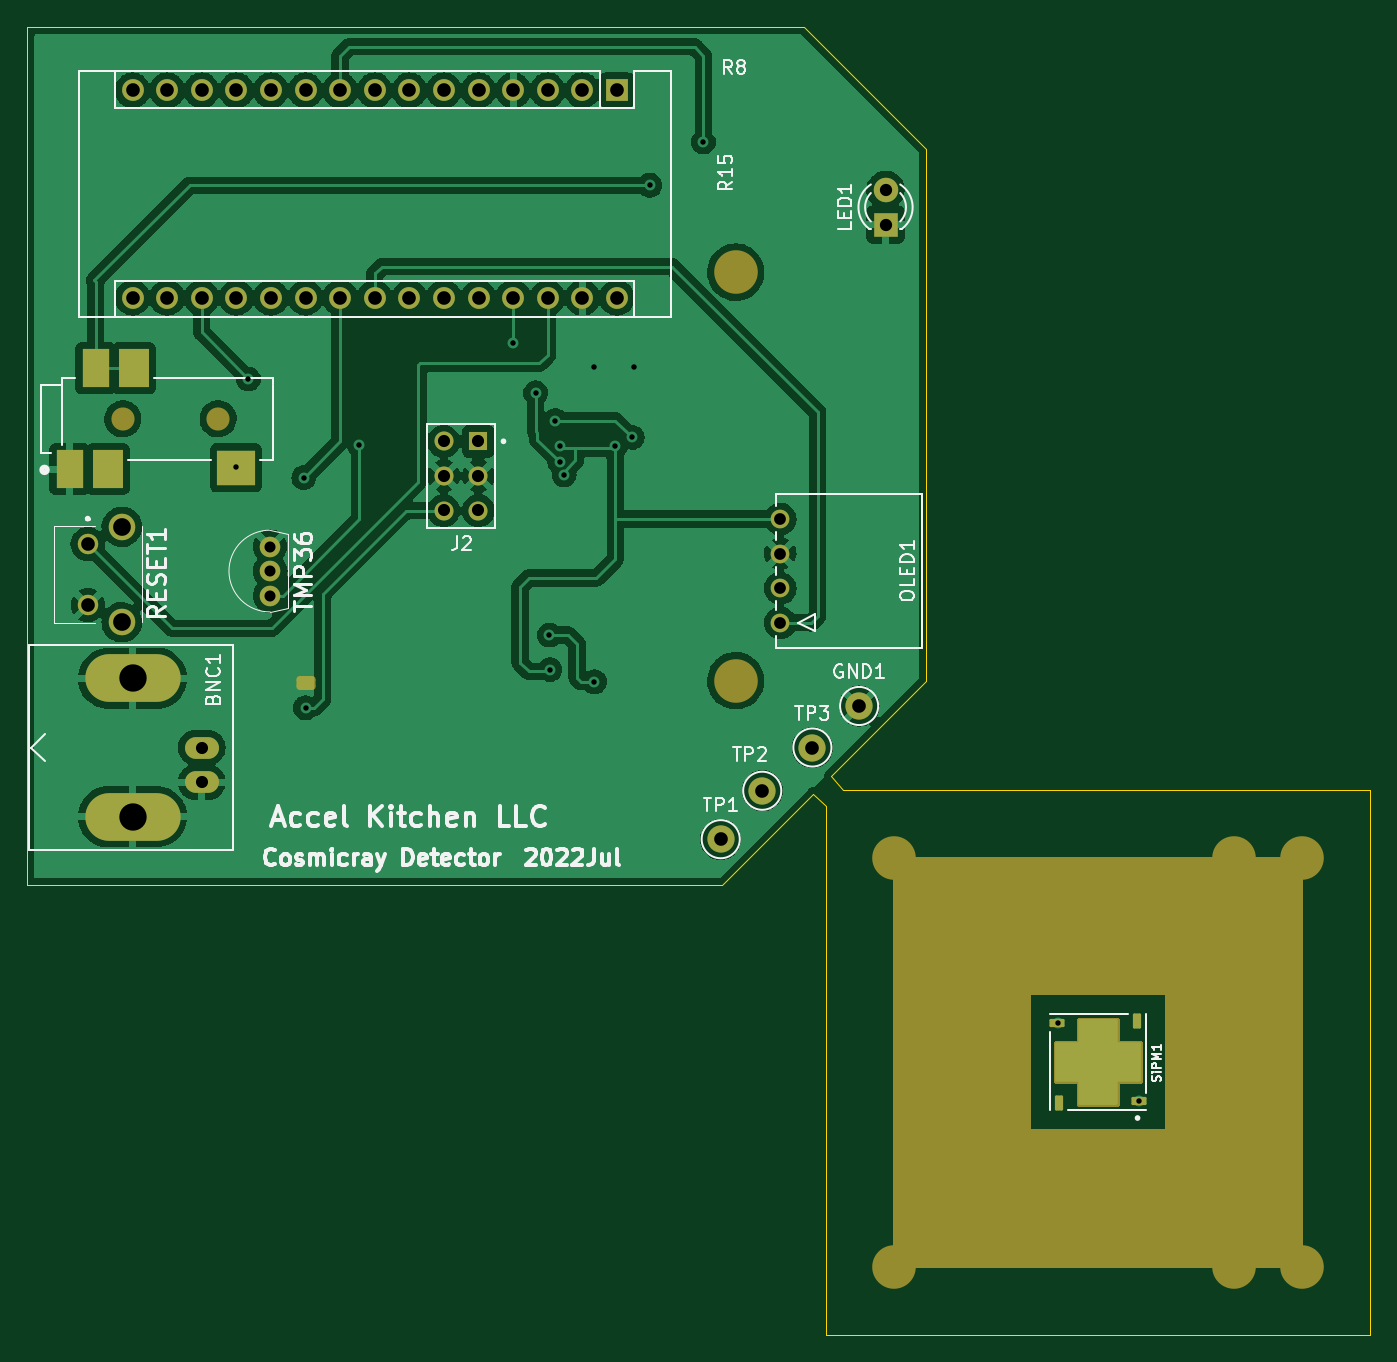
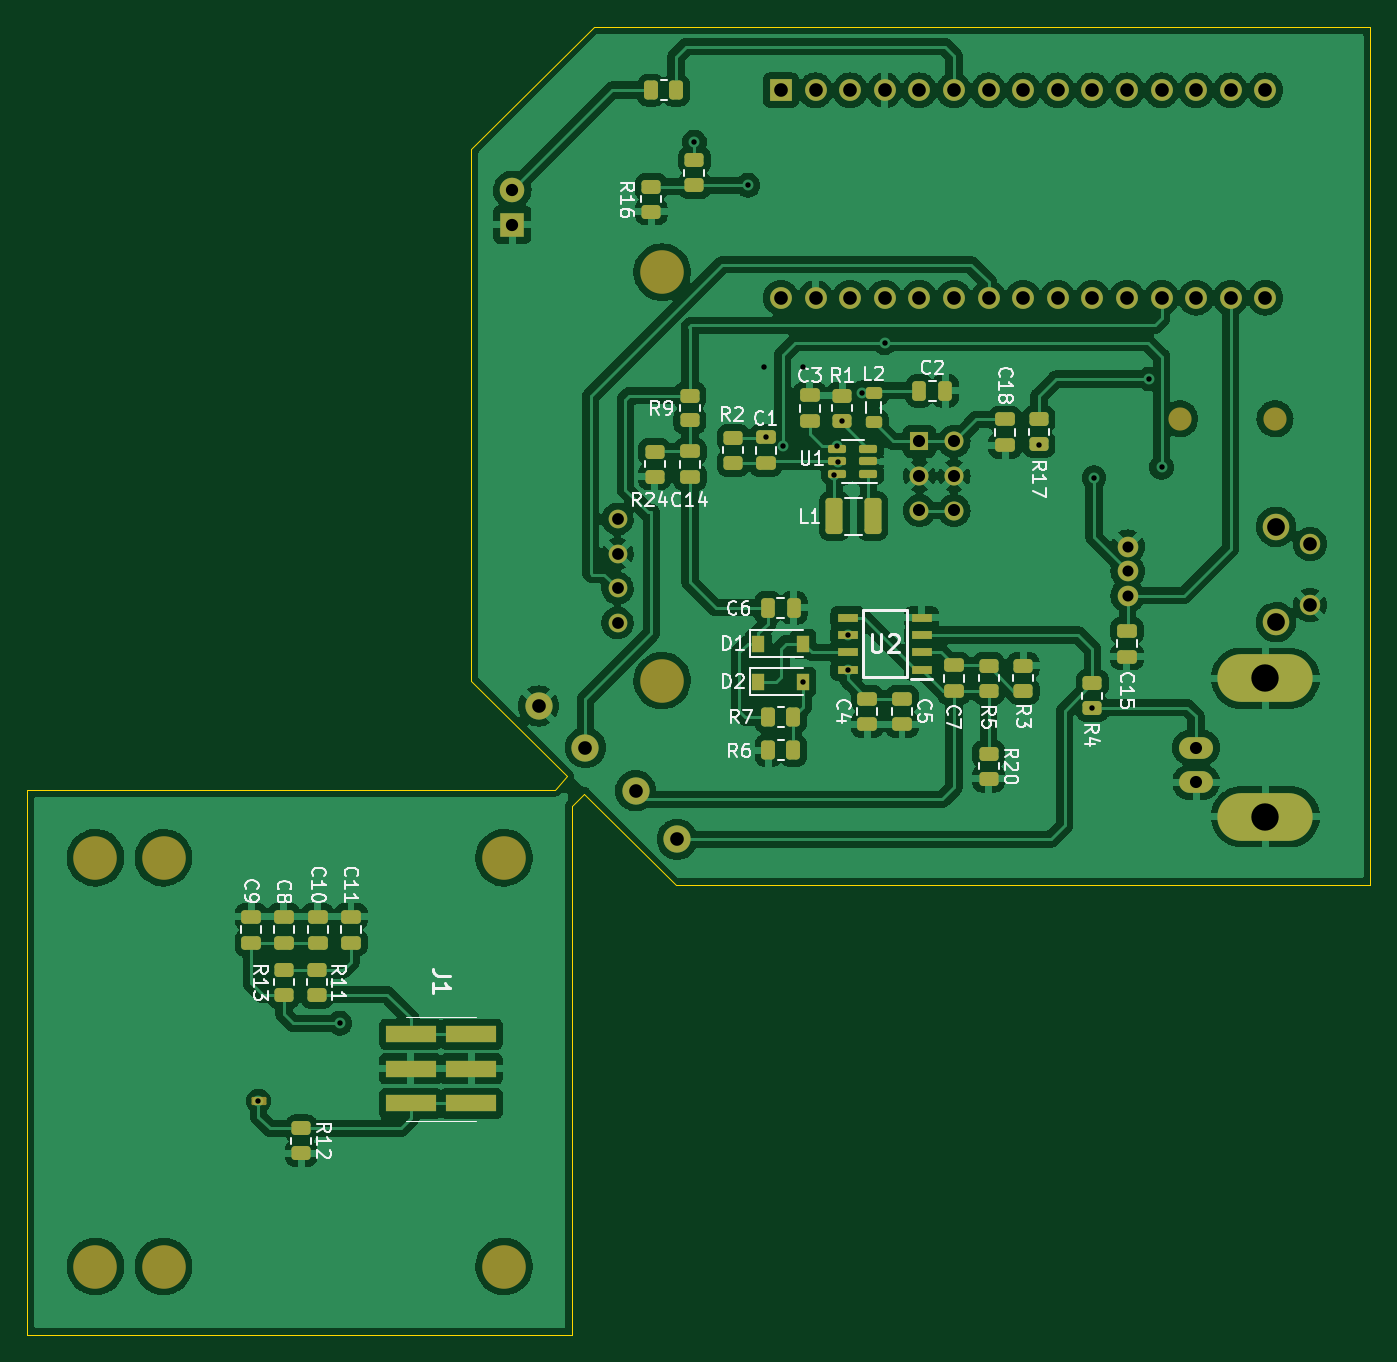
Circuit board: 10 layer files. Board 98.6 x 96.0 mm.
- bottom_copper: cosmic-ray-detector-B_Cu.gbr (330245 bytes)
- bottom_mask: cosmic-ray-detector-B_Mask.gbr (7846 bytes)
- paste: cosmic-ray-detector-B_Paste.gbr (5174 bytes)
- bottom_silk: cosmic-ray-detector-B_Silkscreen.gbr (30538 bytes)
- outline: cosmic-ray-detector-Edge_Cuts.gbr (1132 bytes)
- top_copper: cosmic-ray-detector-F_Cu.gbr (196990 bytes)
- top_mask: cosmic-ray-detector-F_Mask.gbr (14936 bytes)
- paste: cosmic-ray-detector-F_Paste.gbr (3235 bytes)
- top_silk: cosmic-ray-detector-F_Silkscreen.gbr (27065 bytes)
- drill: cosmic-ray-detector-PTH.drl (1822 bytes)

=== bottom_copper: cosmic-ray-detector-B_Cu.gbr (330245 bytes, source omitted) ===
=== bottom_mask: cosmic-ray-detector-B_Mask.gbr (7846 bytes, source omitted) ===
=== paste: cosmic-ray-detector-B_Paste.gbr ===
%TF.GenerationSoftware,KiCad,Pcbnew,(6.0.6)*%
%TF.CreationDate,2022-07-28T11:13:49+09:00*%
%TF.ProjectId,cosmic-ray-detector,636f736d-6963-42d7-9261-792d64657465,rev?*%
%TF.SameCoordinates,Original*%
%TF.FileFunction,Paste,Bot*%
%TF.FilePolarity,Positive*%
%FSLAX46Y46*%
G04 Gerber Fmt 4.6, Leading zero omitted, Abs format (unit mm)*
G04 Created by KiCad (PCBNEW (6.0.6)) date 2022-07-28 11:13:49*
%MOMM*%
%LPD*%
G01*
G04 APERTURE LIST*
G04 Aperture macros list*
%AMRoundRect*
0 Rectangle with rounded corners*
0 $1 Rounding radius*
0 $2 $3 $4 $5 $6 $7 $8 $9 X,Y pos of 4 corners*
0 Add a 4 corners polygon primitive as box body*
4,1,4,$2,$3,$4,$5,$6,$7,$8,$9,$2,$3,0*
0 Add four circle primitives for the rounded corners*
1,1,$1+$1,$2,$3*
1,1,$1+$1,$4,$5*
1,1,$1+$1,$6,$7*
1,1,$1+$1,$8,$9*
0 Add four rect primitives between the rounded corners*
20,1,$1+$1,$2,$3,$4,$5,0*
20,1,$1+$1,$4,$5,$6,$7,0*
20,1,$1+$1,$6,$7,$8,$9,0*
20,1,$1+$1,$8,$9,$2,$3,0*%
G04 Aperture macros list end*
%ADD10RoundRect,0.250000X-0.450000X0.262500X-0.450000X-0.262500X0.450000X-0.262500X0.450000X0.262500X0*%
%ADD11RoundRect,0.250000X0.475000X-0.250000X0.475000X0.250000X-0.475000X0.250000X-0.475000X-0.250000X0*%
%ADD12RoundRect,0.250000X-0.475000X0.250000X-0.475000X-0.250000X0.475000X-0.250000X0.475000X0.250000X0*%
%ADD13RoundRect,0.250000X0.450000X-0.262500X0.450000X0.262500X-0.450000X0.262500X-0.450000X-0.262500X0*%
%ADD14RoundRect,0.250000X-0.262500X-0.450000X0.262500X-0.450000X0.262500X0.450000X-0.262500X0.450000X0*%
%ADD15RoundRect,0.150000X-0.512500X-0.150000X0.512500X-0.150000X0.512500X0.150000X-0.512500X0.150000X0*%
%ADD16RoundRect,0.250000X0.250000X0.475000X-0.250000X0.475000X-0.250000X-0.475000X0.250000X-0.475000X0*%
%ADD17RoundRect,0.250000X0.262500X0.450000X-0.262500X0.450000X-0.262500X-0.450000X0.262500X-0.450000X0*%
%ADD18R,1.526000X0.650000*%
%ADD19RoundRect,0.218750X0.381250X-0.218750X0.381250X0.218750X-0.381250X0.218750X-0.381250X-0.218750X0*%
%ADD20R,0.900000X1.200000*%
%ADD21RoundRect,0.250000X-0.375000X-1.075000X0.375000X-1.075000X0.375000X1.075000X-0.375000X1.075000X0*%
%ADD22R,3.680000X1.270000*%
G04 APERTURE END LIST*
D10*
%TO.C,R16*%
X90805000Y-47728500D03*
X90805000Y-49553500D03*
%TD*%
D11*
%TO.C,C8*%
X117768400Y-101330700D03*
X117768400Y-103230700D03*
%TD*%
%TO.C,C9*%
X120156000Y-101330700D03*
X120156000Y-103230700D03*
%TD*%
%TO.C,C3*%
X79149600Y-64938700D03*
X79149600Y-63038700D03*
%TD*%
D12*
%TO.C,C15*%
X55880000Y-80330000D03*
X55880000Y-82230000D03*
%TD*%
D13*
%TO.C,R9*%
X87960200Y-64893200D03*
X87960200Y-63068200D03*
%TD*%
D14*
%TO.C,R7*%
X80367500Y-86664800D03*
X82192500Y-86664800D03*
%TD*%
D15*
%TO.C,U1*%
X74862500Y-68850300D03*
X74862500Y-67900300D03*
X74862500Y-66950300D03*
X77137500Y-66950300D03*
X77137500Y-67900300D03*
X77137500Y-68850300D03*
%TD*%
D12*
%TO.C,C7*%
X68580000Y-82870000D03*
X68580000Y-84770000D03*
%TD*%
D13*
%TO.C,R15*%
X87630000Y-47625000D03*
X87630000Y-45800000D03*
%TD*%
%TO.C,R3*%
X63500000Y-84732500D03*
X63500000Y-82907500D03*
%TD*%
D12*
%TO.C,C4*%
X74930000Y-85308400D03*
X74930000Y-87208400D03*
%TD*%
D16*
%TO.C,C6*%
X82230000Y-78638400D03*
X80330000Y-78638400D03*
%TD*%
D10*
%TO.C,R13*%
X115330000Y-107054000D03*
X115330000Y-105229000D03*
%TD*%
D17*
%TO.C,R8*%
X90805000Y-40640000D03*
X88980000Y-40640000D03*
%TD*%
D18*
%TO.C,U2*%
X70948000Y-83185000D03*
X70948000Y-81915000D03*
X70948000Y-80645000D03*
X70948000Y-79375000D03*
X76372000Y-79375000D03*
X76372000Y-80645000D03*
X76372000Y-81915000D03*
X76372000Y-83185000D03*
%TD*%
D12*
%TO.C,C5*%
X72390000Y-85308400D03*
X72390000Y-87208400D03*
%TD*%
D10*
%TO.C,R12*%
X116498400Y-118687200D03*
X116498400Y-116862200D03*
%TD*%
D19*
%TO.C,L2*%
X74476000Y-65000400D03*
X74476000Y-62875400D03*
%TD*%
D10*
%TO.C,R20*%
X66040000Y-89359100D03*
X66040000Y-91184100D03*
%TD*%
D13*
%TO.C,R4*%
X58420000Y-86002500D03*
X58420000Y-84177500D03*
%TD*%
D11*
%TO.C,C11*%
X112840800Y-101330700D03*
X112840800Y-103230700D03*
%TD*%
D12*
%TO.C,C1*%
X82400800Y-66137500D03*
X82400800Y-68037500D03*
%TD*%
%TO.C,C18*%
X64824000Y-64816700D03*
X64824000Y-66716700D03*
%TD*%
D13*
%TO.C,R1*%
X76762000Y-64901200D03*
X76762000Y-63076200D03*
%TD*%
D20*
%TO.C,D1*%
X82930000Y-81280000D03*
X79630000Y-81280000D03*
%TD*%
D11*
%TO.C,C10*%
X115294400Y-101330700D03*
X115294400Y-103230700D03*
%TD*%
D14*
%TO.C,R6*%
X80367500Y-89103200D03*
X82192500Y-89103200D03*
%TD*%
D13*
%TO.C,R2*%
X84788400Y-68000000D03*
X84788400Y-66175000D03*
%TD*%
D10*
%TO.C,R17*%
X62334800Y-64803400D03*
X62334800Y-66628400D03*
%TD*%
D21*
%TO.C,L1*%
X74549200Y-71913500D03*
X77349200Y-71913500D03*
%TD*%
D16*
%TO.C,C2*%
X71108000Y-62718700D03*
X69208000Y-62718700D03*
%TD*%
D22*
%TO.C,J1*%
X104016800Y-115031500D03*
X108456800Y-115031500D03*
X104016800Y-112491500D03*
X108456800Y-112491500D03*
X104016800Y-109951500D03*
X108456800Y-109951500D03*
%TD*%
D13*
%TO.C,R5*%
X66040000Y-84732500D03*
X66040000Y-82907500D03*
%TD*%
D10*
%TO.C,R24*%
X90551000Y-67183000D03*
X90551000Y-69008000D03*
%TD*%
D13*
%TO.C,R11*%
X117768400Y-105229000D03*
X117768400Y-107054000D03*
%TD*%
D12*
%TO.C,C14*%
X87960200Y-67160700D03*
X87960200Y-69060700D03*
%TD*%
D20*
%TO.C,D2*%
X82930000Y-84074000D03*
X79630000Y-84074000D03*
%TD*%
M02*

=== bottom_silk: cosmic-ray-detector-B_Silkscreen.gbr (30538 bytes, source omitted) ===
=== outline: cosmic-ray-detector-Edge_Cuts.gbr ===
%TF.GenerationSoftware,KiCad,Pcbnew,(6.0.6)*%
%TF.CreationDate,2022-07-28T11:13:49+09:00*%
%TF.ProjectId,cosmic-ray-detector,636f736d-6963-42d7-9261-792d64657465,rev?*%
%TF.SameCoordinates,Original*%
%TF.FileFunction,Profile,NP*%
%FSLAX46Y46*%
G04 Gerber Fmt 4.6, Leading zero omitted, Abs format (unit mm)*
G04 Created by KiCad (PCBNEW (6.0.6)) date 2022-07-28 11:13:49*
%MOMM*%
%LPD*%
G01*
G04 APERTURE LIST*
%TA.AperFunction,Profile*%
%ADD10C,0.100000*%
%TD*%
G04 APERTURE END LIST*
D10*
X97900000Y-92000000D02*
X97000000Y-91000000D01*
X96600000Y-93200000D02*
X95700000Y-92300000D01*
X89000000Y-99000000D02*
X38000000Y-99000000D01*
X95700000Y-92300000D02*
X89000000Y-99000000D01*
X104000000Y-45000000D02*
X103999796Y-83999123D01*
X38000000Y-99000000D02*
X38000000Y-36000000D01*
X96600000Y-132000000D02*
X136600000Y-132000000D01*
X97000000Y-91000000D02*
X103999796Y-83999123D01*
X96600000Y-132000000D02*
X96600000Y-93200000D01*
X136600000Y-92000000D02*
X97900000Y-92000000D01*
X38000000Y-36000000D02*
X95000000Y-36000000D01*
X95000000Y-36000000D02*
X104000000Y-45000000D01*
X136600000Y-92000000D02*
X136600000Y-132000000D01*
M02*

=== top_copper: cosmic-ray-detector-F_Cu.gbr (196990 bytes, source omitted) ===
=== top_mask: cosmic-ray-detector-F_Mask.gbr (14936 bytes, source omitted) ===
=== paste: cosmic-ray-detector-F_Paste.gbr (3235 bytes, source withheld) ===
=== top_silk: cosmic-ray-detector-F_Silkscreen.gbr (27065 bytes, source omitted) ===
=== drill: cosmic-ray-detector-PTH.drl ===
M48
; DRILL file {KiCad (6.0.6)} date Thu Jul 28 11:13:31 2022
; FORMAT={-:-/ absolute / inch / decimal}
; #@! TF.CreationDate,2022-07-28T11:13:31+09:00
; #@! TF.GenerationSoftware,Kicad,Pcbnew,(6.0.6)
; #@! TF.FileFunction,Plated,1,2,PTH
FMAT,2
INCH
; #@! TA.AperFunction,Plated,PTH,ViaDrill
T1C0.0157
; #@! TA.AperFunction,Plated,PTH,ComponentDrill
T2C0.0319
; #@! TA.AperFunction,Plated,PTH,ComponentDrill
T3C0.0340
; #@! TA.AperFunction,Plated,PTH,ComponentDrill
T4C0.0350
; #@! TA.AperFunction,Plated,PTH,ComponentDrill
T5C0.0354
; #@! TA.AperFunction,Plated,PTH,ComponentDrill
T6C0.0394
; #@! TA.AperFunction,Plated,PTH,ComponentDrill
T7C0.0512
; #@! TA.AperFunction,Plated,PTH,ComponentDrill
T8C0.0791
%
G90
G05
T1
X2.1Y-2.69
X2.135Y-2.435
X2.295Y-2.72
X2.3Y-3.385
X2.455Y-2.625
X2.9Y-2.33
X2.965Y-2.475
X3.005Y-3.175
X3.0068Y-3.275
X3.0221Y-2.5552
X3.035Y-2.675
X3.0369Y-2.63
X3.0474Y-2.7123
X3.135Y-2.4
X3.135Y-3.31
X3.195Y-2.63
X3.2441Y-2.6038
X3.25Y-2.4
X3.295Y-1.875
X3.45Y-1.75
X4.4749Y-4.2969
X4.7099Y-4.5219
T2
X2.198Y-2.9191
X2.198Y-2.99
X2.198Y-3.0609
T3
X3.6723Y-2.8395
X3.6723Y-2.9395
X3.6723Y-3.0395
X3.6723Y-3.1395
T4
X2.0Y-3.5
X2.0Y-3.6
X2.6995Y-2.615
X2.6995Y-2.715
X2.6995Y-2.815
X2.7995Y-2.615
X2.7995Y-2.715
X2.7995Y-2.815
T5
X3.9764Y-1.8886
X3.9764Y-1.9886
T6
X1.6705Y-2.9114
X1.6705Y-3.0886
X1.8Y-1.6004
X1.8Y-2.2004
X1.9Y-1.6004
X1.9Y-2.2004
X2.0Y-1.6004
X2.0Y-2.2004
X2.1Y-1.6004
X2.1Y-2.2004
X2.2Y-1.6004
X2.2Y-2.2004
X2.3Y-1.6004
X2.3Y-2.2004
X2.4Y-1.6004
X2.4Y-2.2004
X2.5Y-1.6004
X2.5Y-2.2004
X2.6Y-1.6004
X2.6Y-2.2004
X2.7Y-1.6004
X2.7Y-2.2004
X2.8Y-1.6004
X2.8Y-2.2004
X2.9Y-1.6004
X2.9Y-2.2004
X3.0Y-1.6004
X3.0Y-2.2004
X3.1Y-1.6004
X3.1Y-2.2004
X3.2Y-1.6004
X3.2Y-2.2004
X3.5Y-3.765
X3.62Y-3.625
X3.765Y-3.5
X3.9Y-3.38
T7
X1.7689Y-2.8622
X1.7689Y-3.1378
T8
X1.8Y-3.3
X1.8Y-3.7
T0
M30
